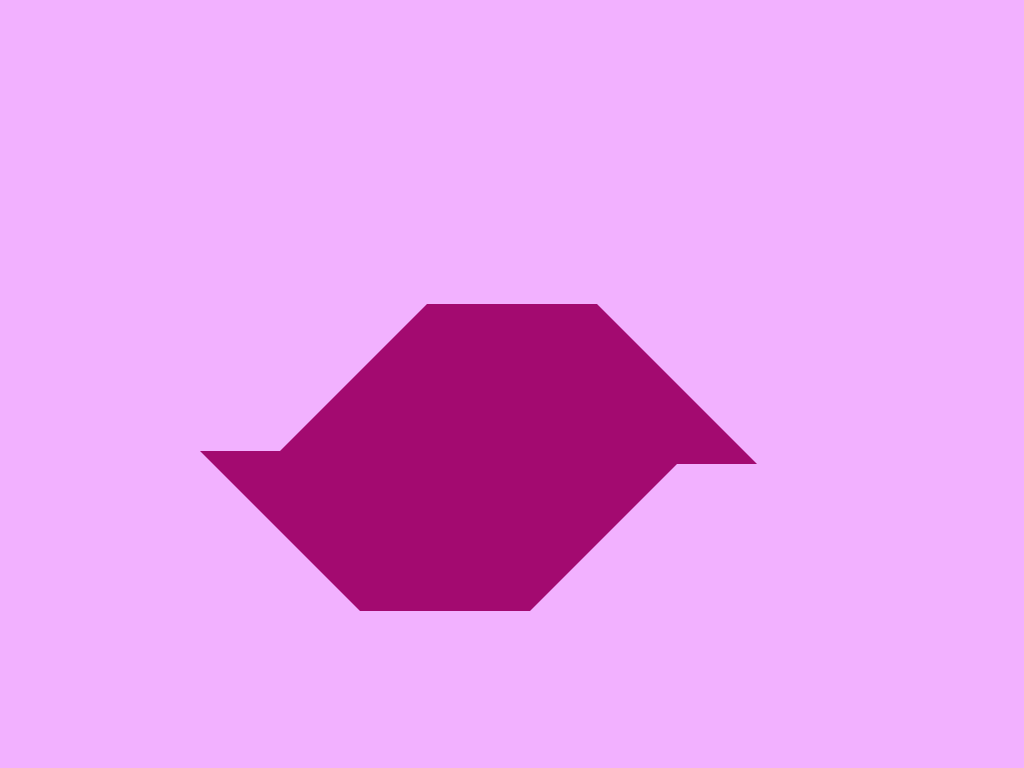

Recreate this image using only HTML and CSS.

<!DOCTYPE html>
<html lang="en">
<head>
    <meta charset="UTF-8">
    <meta http-equiv="X-UA-Compatible" content="IE=edge">
    <meta name="viewport" content="width=device-width, initial-scale=1.0">
    <title>Hexagon</title>
    <style>
        body{
            margin: 0px;
            padding: 0px;
        }
        .container{
            width: 100vw;
            height: 100vh;
            display: flex;
            justify-content: center;
            align-items: center;
            background-color: rgb(242, 177, 255);
        }
        .hexagon{
            width: 170px;
            height: 0;
            border-left: 160px solid transparent;
            border-right: 160px solid transparent;
            /* border-top: 160px solid transparent; */
            border-bottom: 160px solid rgb(163, 10, 112);
        }
        .hexagon::before{
            content: "";
            position: absolute;
            width: 170px;
            height: 0;
            border-left: 160px solid transparent;
            border-right: 160px solid transparent;
            /* border-bottom: 160px solid transparent; */
            border-top: 160px solid rgb(163, 10, 112);
            top: 451px;
            left: 200px;
        }
    </style>
</head>
<body>
    <div class="container">
        <div class="hexagon"></div>
    </div>
</body>
</html>
